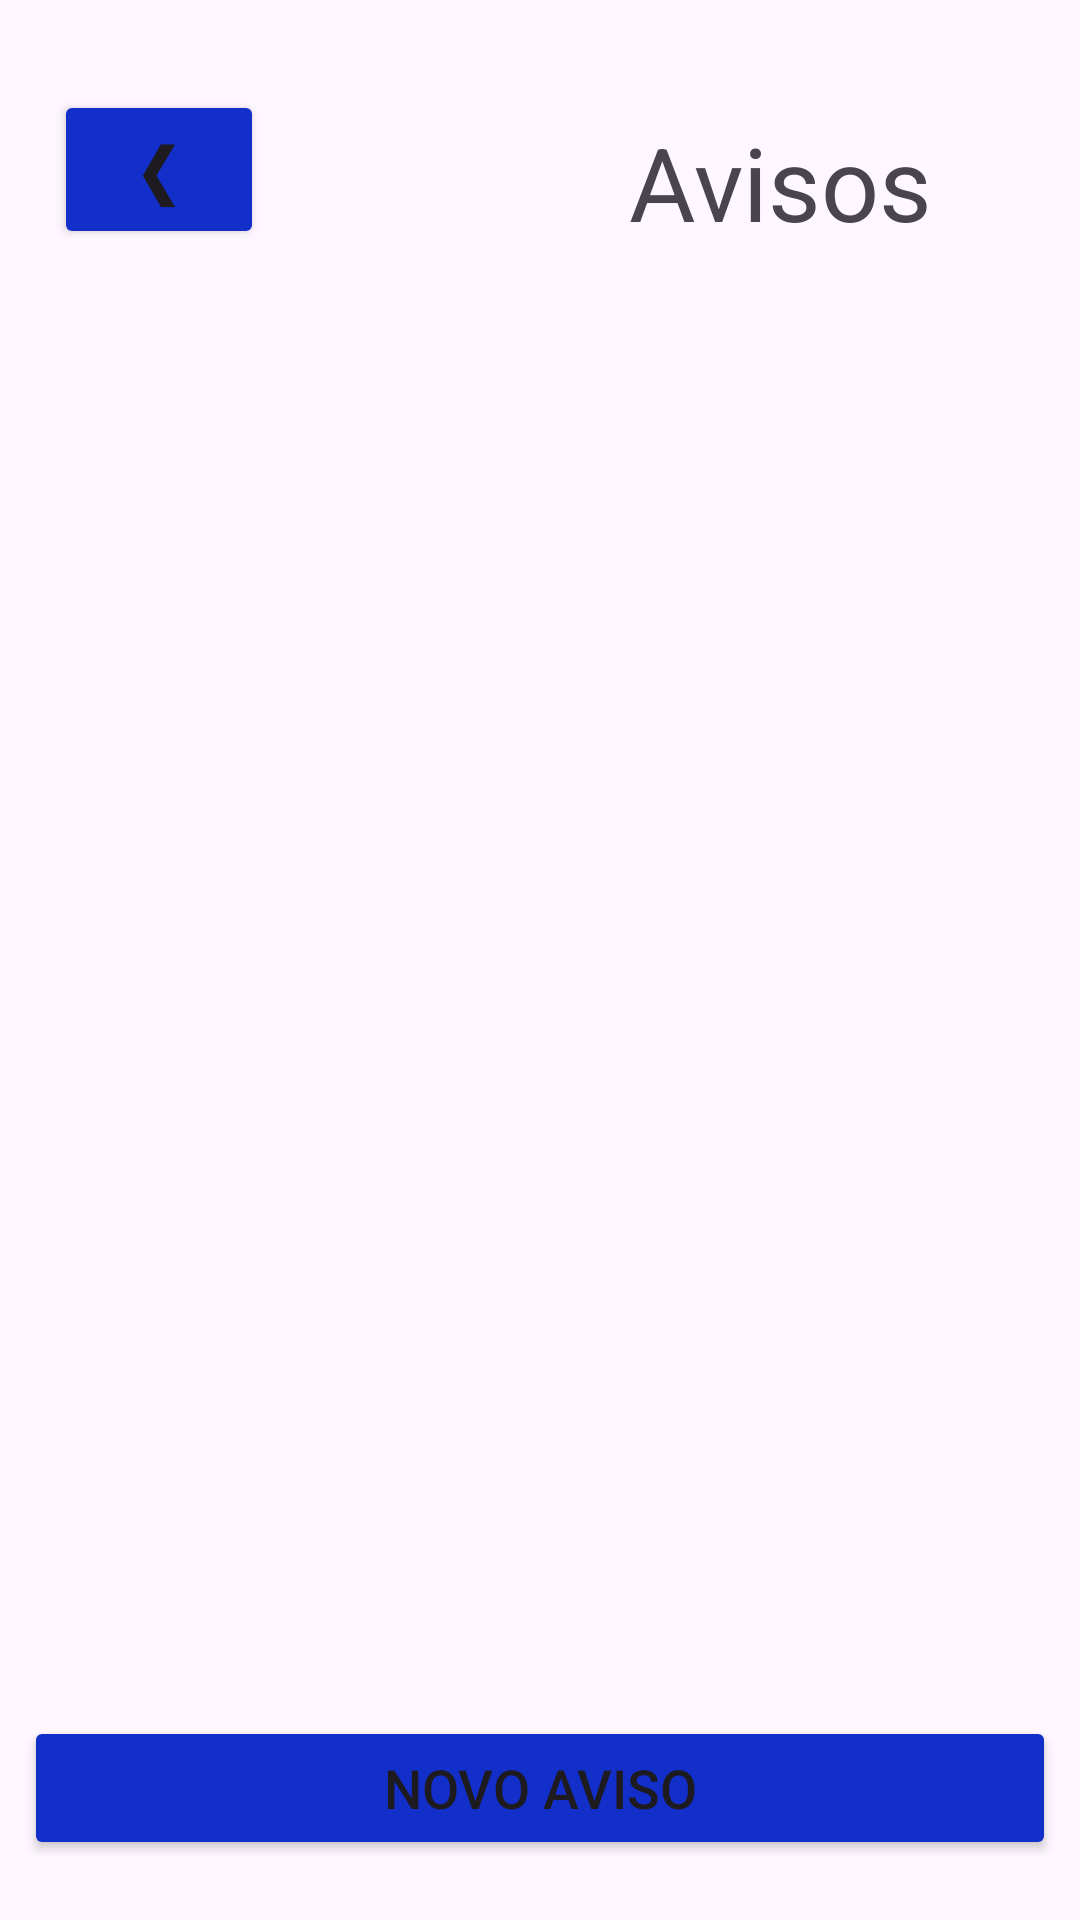

The Android layout XML behind this screen, and the referenced resources:
<!-- AndroidManifest.xml: application theme Theme.PI3Apdm -->
<!-- res/layout/ver_avisos_vprofessores.xml -->
<?xml version="1.0" encoding="utf-8"?>
<androidx.constraintlayout.widget.ConstraintLayout xmlns:android="http://schemas.android.com/apk/res/android"
    xmlns:app="http://schemas.android.com/apk/res-auto"
    xmlns:tools="http://schemas.android.com/tools"
    android:id="@+id/main"
    android:layout_width="match_parent"
    android:layout_height="match_parent">

    <ListView
        android:id="@+id/listViewAvisos"
        android:layout_width="0dp"
        android:layout_height="0dp"
        android:layout_marginStart="8dp"
        android:layout_marginTop="12dp"
        android:layout_marginEnd="8dp"
        android:padding="4dp"
        app:layout_constraintBottom_toTopOf="@+id/buttonEscreverAviso"
        app:layout_constraintEnd_toEndOf="parent"
        app:layout_constraintStart_toStartOf="parent"
        app:layout_constraintTop_toBottomOf="@+id/buttonVoltarMenu" />

    <Button
        android:id="@+id/buttonEscreverAviso"
        android:layout_width="0dp"
        android:layout_height="wrap_content"
        android:layout_marginStart="8dp"
        android:layout_marginTop="8dp"
        android:layout_marginEnd="8dp"
        android:layout_marginBottom="20dp"
        android:backgroundTint="#132FCA"
        android:onClick="btnOnClickViewEscreverAviso"
        android:text="Novo Aviso"
        android:textSize="18sp"
        app:layout_constraintBottom_toBottomOf="parent"
        app:layout_constraintEnd_toEndOf="parent"
        app:layout_constraintStart_toStartOf="parent"
        app:layout_constraintTop_toBottomOf="@+id/listViewAvisos" />

    <Button
        android:id="@+id/buttonVoltarMenu"
        android:layout_width="70dp"
        android:layout_height="wrap_content"
        android:layout_marginStart="18dp"
        android:layout_marginTop="30dp"
        android:backgroundTint="#132FCA"
        android:onClick="btnOnClickViewMenu"
        android:text="❮"
        android:textSize="24sp"
        app:layout_constraintStart_toStartOf="parent"
        app:layout_constraintTop_toTopOf="parent" />

    <TextView
        android:id="@+id/textView"
        android:layout_width="wrap_content"
        android:layout_height="wrap_content"
        android:layout_marginStart="80dp"
        android:layout_marginTop="26dp"
        android:layout_marginEnd="8dp"
        android:text="Avisos"
        android:textSize="34sp"
        app:layout_constraintBottom_toTopOf="@+id/listViewAvisos"
        app:layout_constraintEnd_toEndOf="parent"
        app:layout_constraintStart_toEndOf="@+id/buttonVoltarMenu"
        app:layout_constraintTop_toTopOf="parent" />

</androidx.constraintlayout.widget.ConstraintLayout>
<!-- resources referenced by this layout -->
<resources>
  <style name="Theme.PI3Apdm" parent="Base.Theme.PI3Apdm" />
  <style name="Base.Theme.PI3Apdm" parent="Theme.Material3.DayNight.NoActionBar">
          
          
      </style>
</resources>
